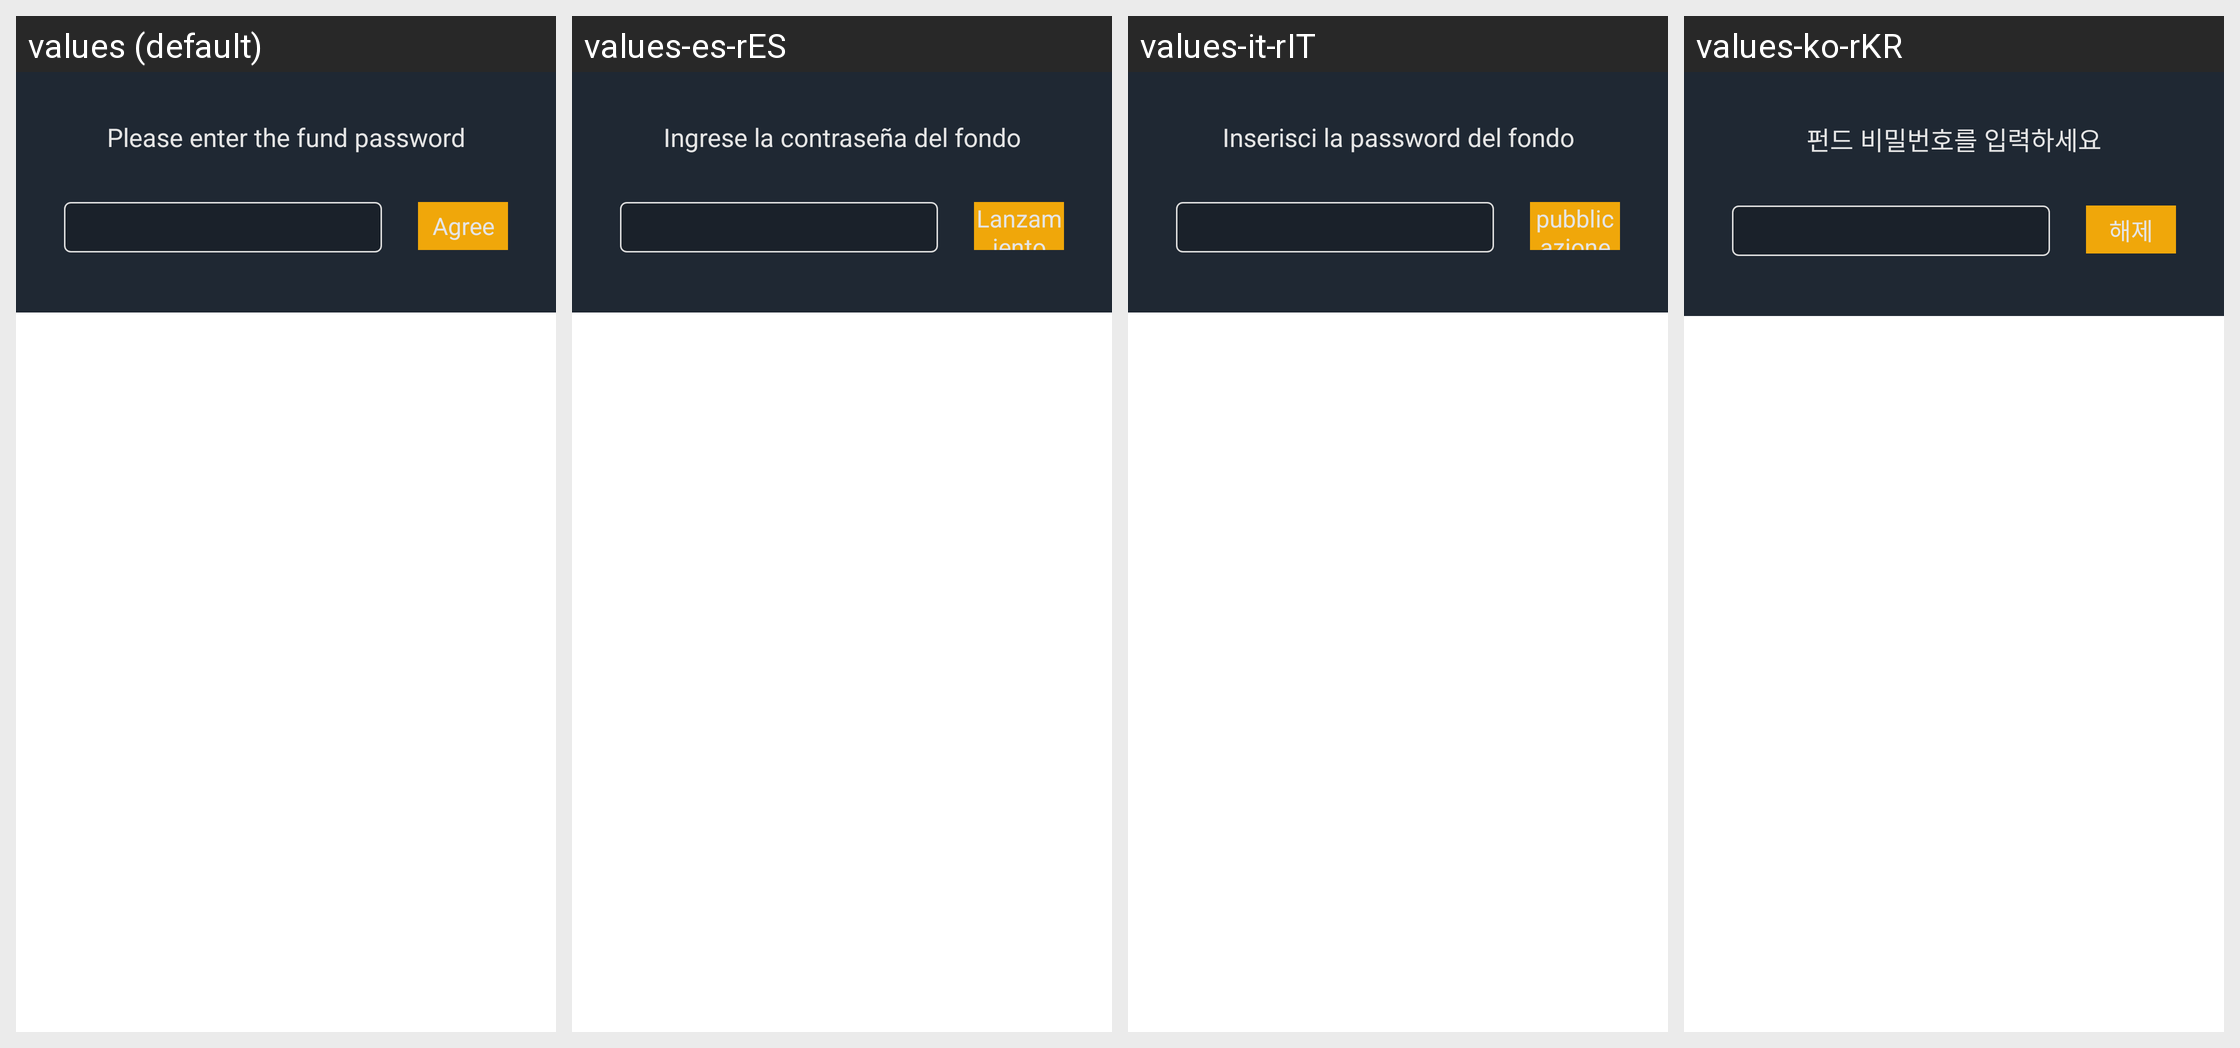

Locale-by-locale string values for the Android screen shown in this grid:
Android screen res/layout/dialog_jypassword.xml rendered under 4 locales, left to right: values (default), values-es-rES, values-it-rIT, values-ko-rKR. Device: Nexus 5 (rendered at 1080×1920; each locale shown at half size, 540×960, under a caption strip naming it); theme AppTheme.StartingWindowTheme.
Other locales in the repository, not shown: values-de-rDE, values-fr-rFR, values-ja-rJP, values-zh-rCN, values-zh-rMO.
Strings drawn on this screen, with the default value and each locale's value (text and hints the layout hard-codes, and strings that could not be matched under every locale, appear in the picture but are not listed):

text_ad_money_hint
  values: Please enter the fund password
  values-es-rES: Ingrese la contraseña del fondo
  values-it-rIT: Inserisci la password del fondo
  values-ko-rKR: 펀드 비밀번호를 입력하세요

discharged
  values: Agree
  values-es-rES: Lanzamiento
  values-it-rIT: pubblicazione
  values-ko-rKR: 해제
